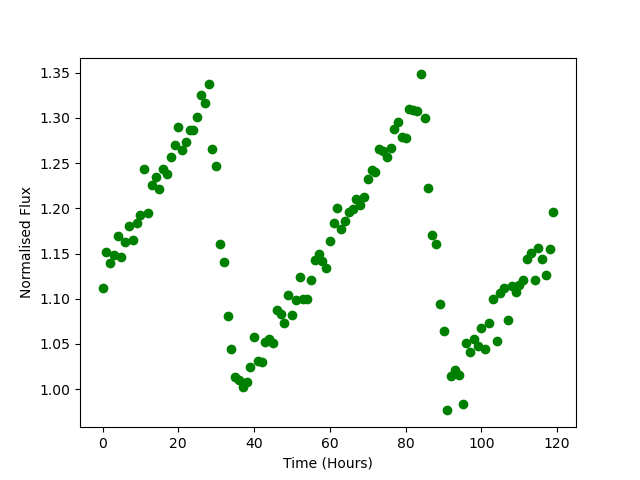

The data file committed next to this chart (first rows):
Time, Flux
0.0, 1.112
1.0, 1.151
2.0, 1.139
3.0, 1.148
4.0, 1.169
5.0, 1.146
6.0, 1.163
7.0, 1.18
8.0, 1.165
9.0, 1.184
10.0, 1.192
11.0, 1.243
12.0, 1.195
13.0, 1.226
14.0, 1.235
15.0, 1.221
16.0, 1.243
17.0, 1.238
18.0, 1.257
19.0, 1.27
20.0, 1.29
21.0, 1.264
22.0, 1.273
23.0, 1.286
24.0, 1.286
25.0, 1.3
26.0, 1.325
27.0, 1.316
28.0, 1.338
29.0, 1.265
30.0, 1.246
31.0, 1.161
32.0, 1.141
33.0, 1.08
34.0, 1.044
35.0, 1.013
36.0, 1.011
37.0, 1.003
38.0, 1.008
39.0, 1.025
40.0, 1.058
41.0, 1.031
42.0, 1.031
43.0, 1.052
44.0, 1.055
45.0, 1.051
46.0, 1.088
47.0, 1.083
48.0, 1.073
49.0, 1.104
50.0, 1.082
51.0, 1.098
52.0, 1.124
53.0, 1.1
54.0, 1.1
55.0, 1.121
56.0, 1.142
57.0, 1.15
58.0, 1.141
59.0, 1.133
... 60 more rows
